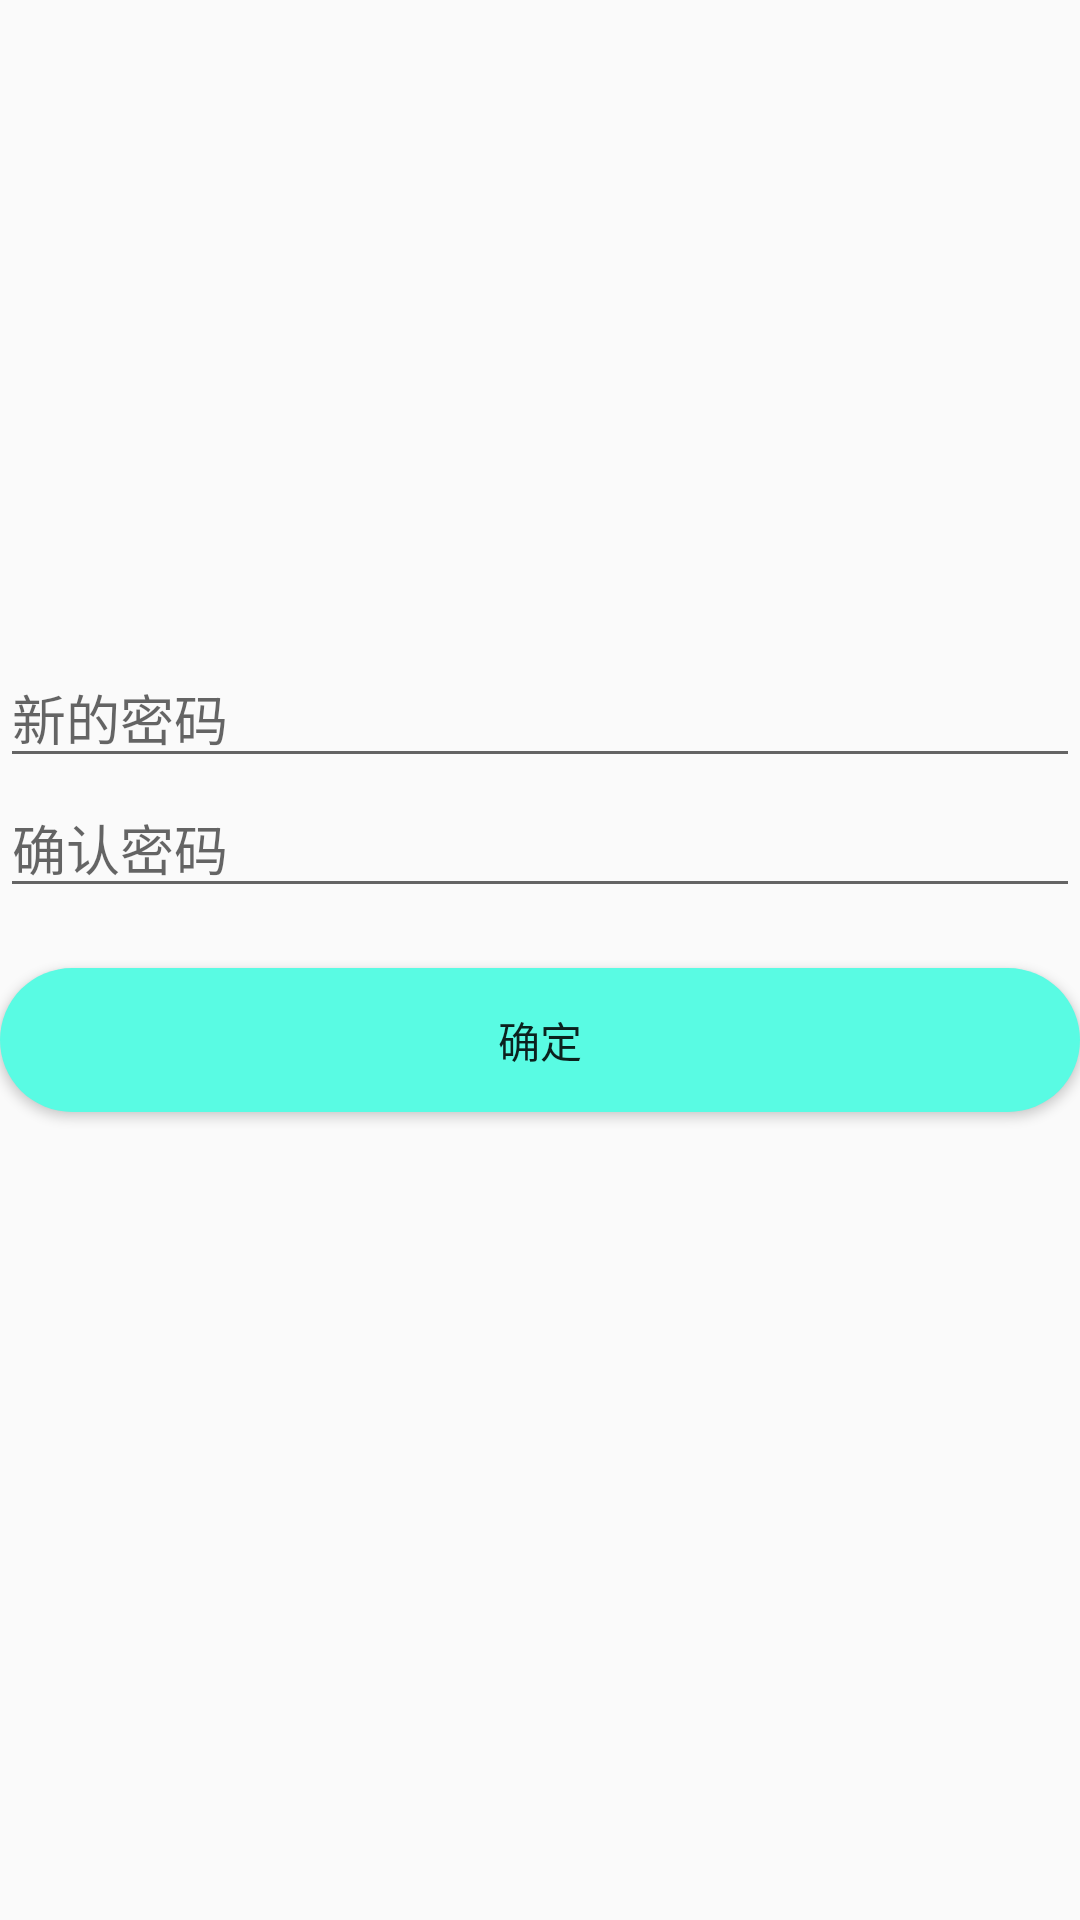

Layout XML and referenced resources for this Android screen:
<!-- AndroidManifest.xml: application theme AppTheme.NoActionBar -->
<!-- res/layout/activity_reset_password.xml -->
<?xml version="1.0" encoding="utf-8"?>

<LinearLayout xmlns:android="http://schemas.android.com/apk/res/android"
    xmlns:app="http://schemas.android.com/apk/res-auto"
    xmlns:tools="http://schemas.android.com/tools"
    android:layout_width="match_parent"
    android:layout_height="match_parent"
    tools:context=".view.ResetPassword"
    android:orientation="vertical">

    <ImageView
        android:layout_width="178dp"
        android:layout_height="216dp"
        android:layout_gravity="center"
        android:src="@mipmap/ic_launcher" />

    <EditText
        android:layout_width="match_parent"
        android:layout_height="wrap_content"
        android:hint="新的密码"
        android:maxLines="1"
        android:inputType="textPassword"
        android:id="@+id/pass"/>
    <EditText
        android:layout_width="match_parent"
        android:layout_height="wrap_content"
        android:hint="确认密码"
        android:maxLines="1"
        android:inputType="textPassword"
        android:id="@+id/passagain"/>

    <Button
        android:layout_marginTop="20dp"
        android:layout_width="match_parent"
        android:layout_height="wrap_content"
        android:background="@drawable/shape_rectangle"
        android:id="@+id/yesTochange"
        android:text="确定"/>

</LinearLayout>
<!-- resources referenced by this layout -->
<resources>
  <!-- drawable shape_rectangle (drawable) -->
  <?xml version="1.0" encoding="UTF-8"?>
  
  <shape
      xmlns:android="http://schemas.android.com/apk/res/android"
      android:shape="rectangle">
      <solid android:color="#59FBE3" />
      <corners
          android:radius="50dip" />
      <padding
          android:left="10dp"
          android:top="10dp"
          android:right="10dp"
          android:bottom="10dp"
          />
  </shape>
  <style name="AppTheme.NoActionBar">
          <item name="windowActionBar">false</item>
          <item name="windowNoTitle">true</item>
      </style>
</resources>
